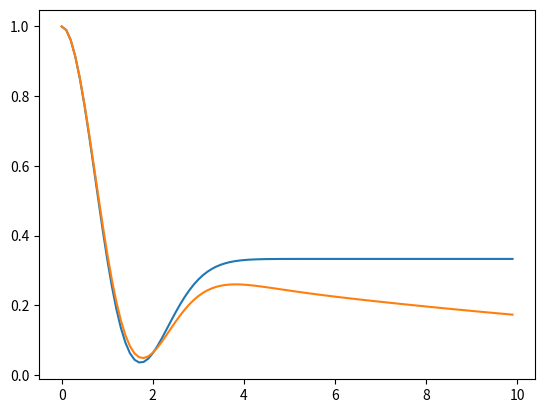

This chart was generated by the following Python code:
"""
Dynamiciser.py -- adds dynamics to any MuSR polarisation function
[redacted]
git test
"""

import numpy as np
from matplotlib import pyplot as plt


def main():

    dt = 0.1
    t = np.arange(0, 10, dt)
    static_function = 1/3*np.ones(t.shape) + 2/3*(1-t**2)*np.exp(-.5*(t**2))

    nu = 0.1

    dynamic_function = dynamicise(static_function, t, dt, nu)

    plt.plot(t, static_function)
    plt.plot(t, dynamic_function)
    plt.show()


def dynamicise(static_function: np.ndarray, t: np.ndarray, dt: float, nu:float) -> np.ndarray:
    """
    dynamicise: add dynamics to a static MuSR funciton. Based on a Markovian strong collision model approach.
    :param static_function: numpy array of the static function to dynamicise
    :param t: numpy array of the corresponding times for the static_functin
    :param dt: time step of t
    :param nu: probability per unit time of a muon hop
    :return: numpy array of the dynamicised function
    """

    dynamic_function = np.zeros(static_function.shape)

    # start the dynamic function at 1
    dynamic_function[0] = 1

    for i_t in range(1, len(t)):
        this_t = t[i_t]
        sum = 0
        for i_t1 in range(1, i_t):
            sum += np.exp(-1*nu*(this_t - t[i_t1])) * static_function[i_t - i_t1] * dynamic_function[i_t1]
        sum *= nu*dt
        dynamic_function[i_t] = 1/(1 - nu*dt/2) * (static_function[i_t]*(1 + nu*dt/2)*np.exp(-nu*this_t) + sum)

    return dynamic_function


if __name__=='__main__':
    main()
